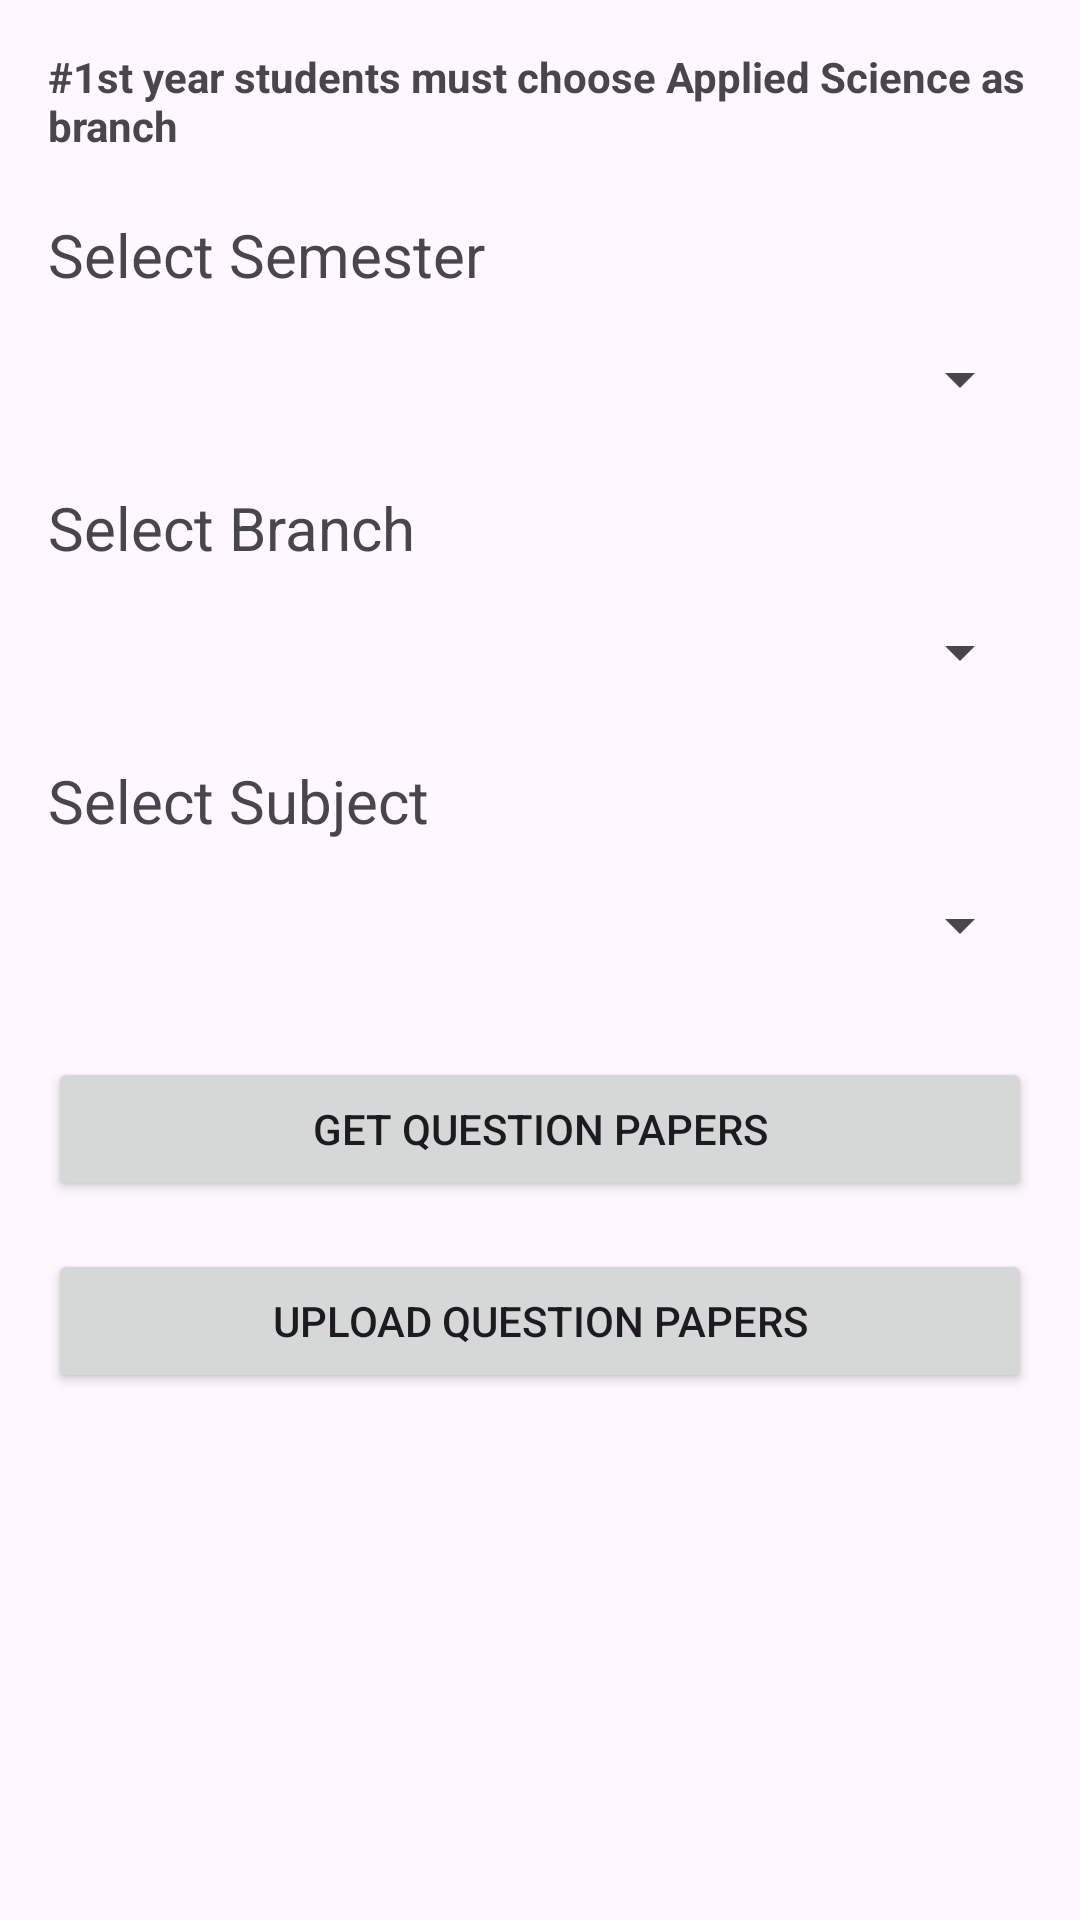

Produce the Android XML layout that renders to this screen, including the resource entries it uses.
<!-- AndroidManifest.xml: application theme Theme.GHEC -->
<!-- res/layout/fragment_pyq.xml -->
<LinearLayout
    xmlns:android="http://schemas.android.com/apk/res/android"
    xmlns:tools="http://schemas.android.com/tools"
    android:layout_width="match_parent"
    android:layout_height="match_parent"
    android:orientation="vertical"
    android:padding="16dp">

    <TextView
        android:layout_width="wrap_content"
        android:layout_height="wrap_content"
        android:textStyle="bold"
        android:text="#1st year students must choose Applied Science as branch"
        tools:ignore="HardcodedText" />

    <TextView
        android:layout_width="wrap_content"
        android:layout_height="wrap_content"
        android:text="Select Semester"
        android:textSize="20sp"
        android:layout_marginTop="20dp"
        android:layout_marginBottom="8dp"
        tools:ignore="HardcodedText" />

    <Spinner
        android:id="@+id/spinner_semester"
        android:layout_width="match_parent"
        android:layout_height="40dp" />

    <TextView
        android:layout_width="wrap_content"
        android:layout_height="wrap_content"
        android:text="Select Branch"
        android:textSize="20sp"
        android:layout_marginTop="16dp"
        android:layout_marginBottom="8dp"
        tools:ignore="HardcodedText" />

    <Spinner
        android:id="@+id/spinner_branch"
        android:layout_width="match_parent"
        android:layout_height="40dp" />

    <TextView
        android:layout_width="wrap_content"
        android:layout_height="wrap_content"
        android:text="Select Subject"
        android:textSize="20sp"
        android:layout_marginTop="16dp"
        android:layout_marginBottom="8dp"
        tools:ignore="HardcodedText" />

    <Spinner
        android:id="@+id/spinner_subject"
        android:layout_width="match_parent"
        android:layout_height="40dp"/>

    <Button
        android:id="@+id/button_get_papers"
        android:layout_width="match_parent"
        android:layout_height="wrap_content"
        android:text="Get Question Papers"
        android:layout_marginTop="24dp"
        tools:ignore="HardcodedText" />

    <Button
        android:id="@+id/button_upload_papers"
        android:layout_width="match_parent"
        android:layout_height="wrap_content"
        android:text="Upload Question Papers"
        android:layout_marginTop="16dp"
        tools:ignore="HardcodedText" />
</LinearLayout>
<!-- resources referenced by this layout -->
<resources>
  <style name="Theme.GHEC" parent="Base.Theme.GHEC" />
  <style name="Base.Theme.GHEC" parent="Theme.Material3.DayNight.NoActionBar">
          
          
      </style>
</resources>
